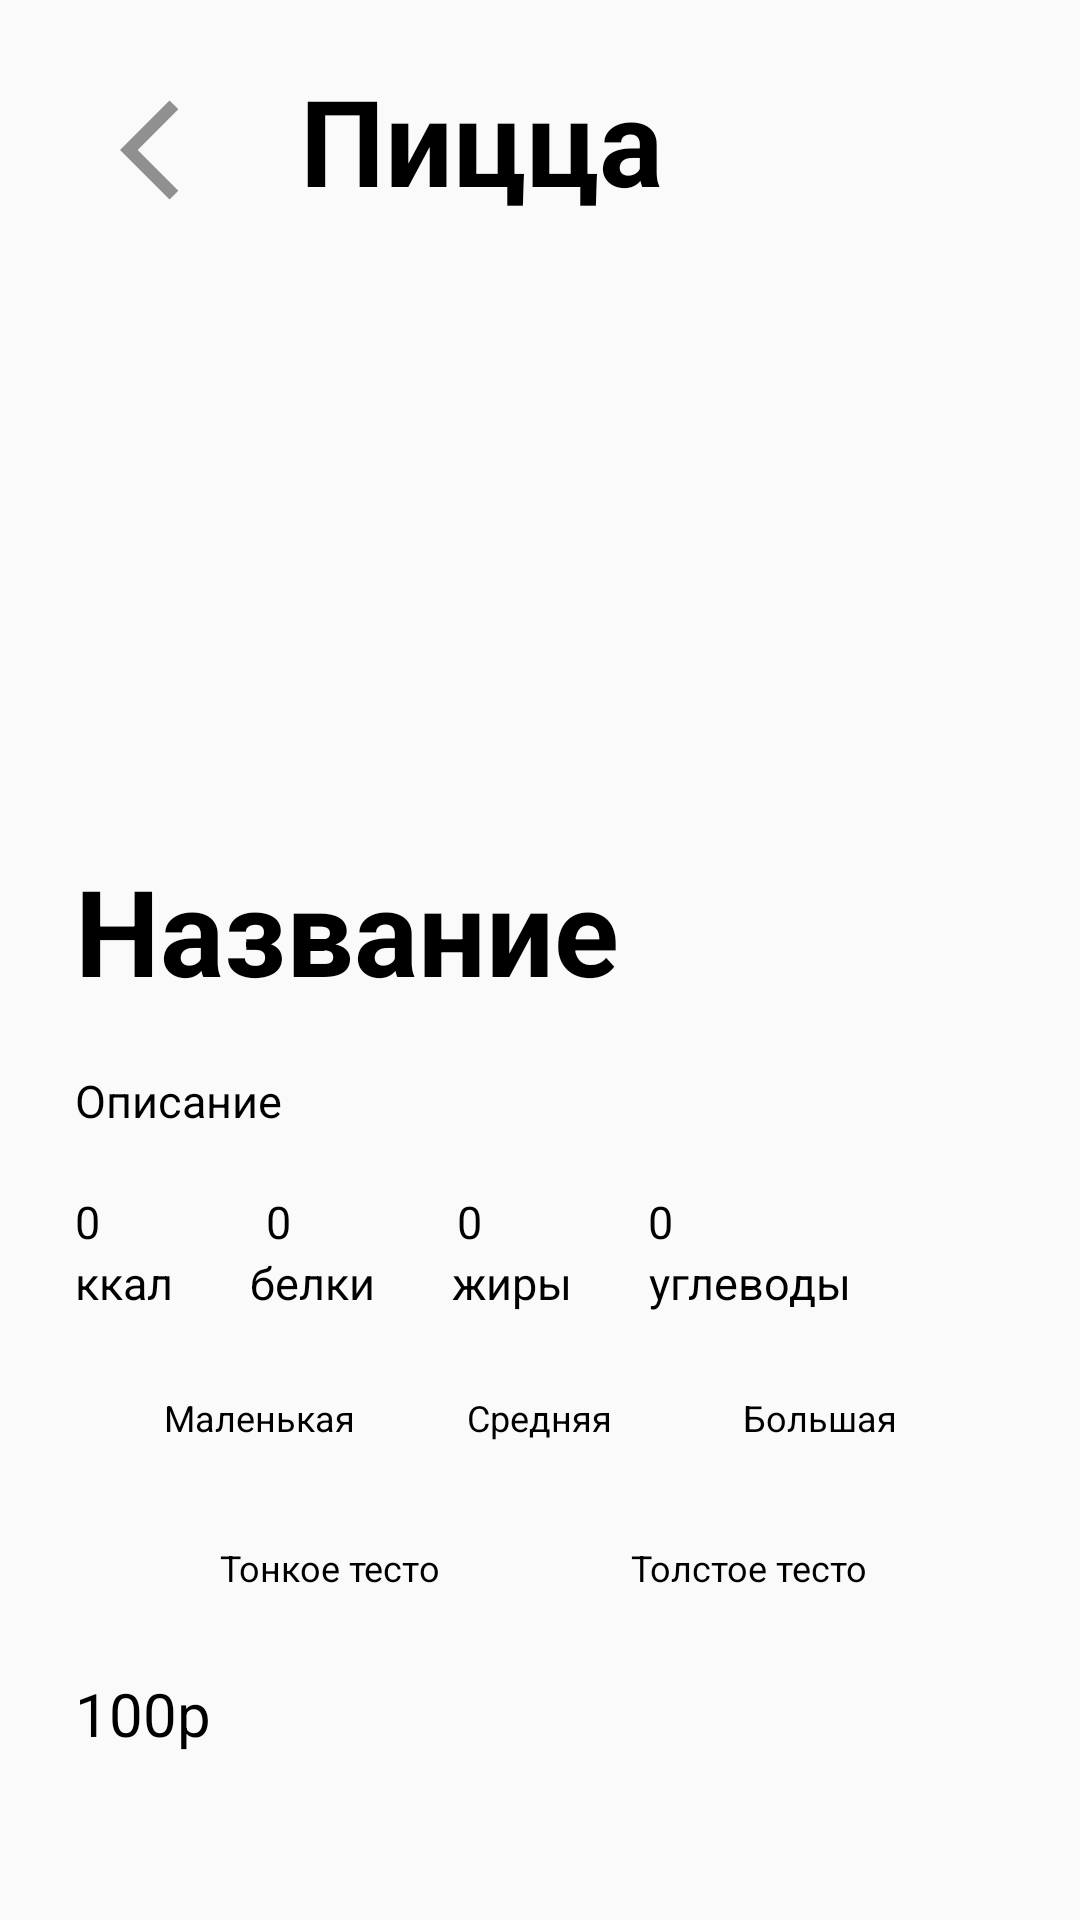

Android layout source for this screen:
<!-- AndroidManifest.xml: application theme Theme.Pizzashift2024 -->
<!-- res/layout/fragment_pizza_details.xml -->
<?xml version="1.0" encoding="utf-8"?>
<FrameLayout xmlns:android="http://schemas.android.com/apk/res/android"
    xmlns:tools="http://schemas.android.com/tools"
    android:layout_width="match_parent"
    android:layout_height="match_parent"
    tools:context=".PizzaDetailsFragment">

    <LinearLayout
        android:layout_width="match_parent"
        android:layout_height="800dp"
        android:orientation="vertical"
        android:layout_marginHorizontal="10dp">

        <LinearLayout
            android:layout_width="match_parent"
            android:layout_height="wrap_content"
            android:layout_marginTop="20dp"
            android:orientation="horizontal">

            <Button
                android:id="@+id/back"
                android:layout_width="40dp"
                android:layout_height="40dp"
                android:background="@drawable/baseline_back_50"
                android:layout_marginStart="30dp"
                android:layout_marginTop="10dp"/>

            <TextView
                android:layout_width="wrap_content"
                android:layout_height="wrap_content"
                style="@style/textStyleTitle"
                android:text="@string/Pizza"
                android:layout_marginStart="20dp"
                android:layout_marginTop="20dp"/>

        </LinearLayout>

        <ImageView
            android:id="@+id/picture"
            android:layout_width="150dp"
            android:layout_height="150dp"
            android:layout_gravity="center_horizontal"
            android:layout_marginTop="20dp"
            />

        <TextView
            android:id="@+id/name"
            android:text="Название"
            style="@style/textStyleTitle"
            android:layout_width="match_parent"
            android:layout_height="wrap_content"
            android:paddingHorizontal="15dp"
            android:layout_marginTop="20dp"
            android:textStyle="bold"/>

        <TextView
            android:id="@+id/description"
            android:text="Описание"
            style="@style/textStyleDescription"
            android:layout_width="match_parent"
            android:layout_height="wrap_content"
            android:paddingHorizontal="15dp"
            android:layout_marginTop="20dp"/>

        <LinearLayout
            android:layout_width="match_parent"
            android:layout_height="wrap_content"
            android:layout_marginTop="20dp"
            android:layout_marginHorizontal="15dp"
            android:orientation="horizontal">

            <TextView
                android:id="@+id/calories"
                android:text="0"
                style="@style/textStyleDescription"
                android:layout_width="wrap_content"
                android:layout_height="wrap_content"
                android:layout_weight="1"/>

            <TextView
                android:id="@+id/protein"
                android:text="0"
                style="@style/textStyleDescription"
                android:layout_width="wrap_content"
                android:layout_height="wrap_content"
                android:layout_weight="1"/>

            <TextView
                android:id="@+id/totalFat"
                android:text="0"
                style="@style/textStyleDescription"
                android:layout_width="wrap_content"
                android:layout_height="wrap_content"
                android:layout_weight="1"/>

            <TextView
                android:id="@+id/carbohydrates"
                android:text="0"
                style="@style/textStyleDescription"
                android:layout_width="wrap_content"
                android:layout_height="wrap_content"
                android:layout_weight="2"/>

        </LinearLayout>

        <LinearLayout
            android:layout_width="match_parent"
            android:layout_height="wrap_content"
            android:layout_marginHorizontal="15dp"
            android:orientation="horizontal">

            <TextView
                android:text="@string/calories"
                style="@style/textStyleDescription"
                android:layout_width="wrap_content"
                android:layout_height="wrap_content"
                android:layout_weight="1"/>

            <TextView
                android:text="@string/protein"
                style="@style/textStyleDescription"
                android:layout_width="wrap_content"
                android:layout_height="wrap_content"
                android:layout_weight="1"/>

            <TextView
                android:text="@string/totalFat"
                style="@style/textStyleDescription"
                android:layout_width="wrap_content"
                android:layout_height="wrap_content"
                android:layout_weight="1"/>

            <TextView
                android:text="@string/carbohydrates"
                style="@style/textStyleDescription"
                android:layout_width="wrap_content"
                android:layout_height="wrap_content"
                android:layout_weight="2"/>

        </LinearLayout>
        
        <RadioGroup
            android:id="@+id/size"
            android:layout_width="match_parent"
            android:layout_height="30dp"
            android:layout_marginTop="20dp"
            android:orientation="horizontal"
            android:layout_marginStart="30dp"
            android:layout_marginEnd="30dp">

            <RadioButton
                android:id="@+id/small"
                android:layout_width="100dp"
                android:layout_height="match_parent"
                android:textSize="12sp"
                android:text="@string/small"
                android:gravity="center"
                android:button="@android:color/transparent"
                android:background="@drawable/radio_button_selector"
                android:layout_weight="1" />

            <RadioButton
                android:id="@+id/medium"
                android:layout_width="100dp"
                android:layout_height="match_parent"
                android:textSize="12sp"
                android:text="@string/medium"
                android:gravity="center"
                android:button="@android:color/transparent"
                android:background="@drawable/radio_button_selector"
                android:layout_weight="1"/>

            <RadioButton
                android:id="@+id/big"
                android:layout_width="100dp"
                android:layout_height="match_parent"
                android:textSize="12sp"
                android:text="@string/big"
                android:gravity="center"
                android:button="@android:color/transparent"
                android:background="@drawable/radio_button_selector"
                android:layout_weight="1"/>

        </RadioGroup>

        <RadioGroup
            android:id="@+id/dough"
            android:layout_width="match_parent"
            android:layout_height="30dp"
            android:layout_marginTop="20dp"
            android:orientation="horizontal"
            android:layout_marginStart="30dp"
            android:layout_marginEnd="30dp">

            <RadioButton
                android:id="@+id/thin"
                android:layout_width="100dp"
                android:layout_height="match_parent"
                android:textSize="12sp"
                android:text="@string/thin"
                android:gravity="center"
                android:layout_gravity="fill"
                android:button="@android:color/transparent"
                android:background="@drawable/radio_button_selector"
                android:layout_weight="1" />

            <RadioButton
                android:id="@+id/thick"
                android:layout_width="100dp"
                android:layout_height="match_parent"
                android:textSize="12sp"
                android:text="@string/thick"
                android:gravity="center"
                android:button="@android:color/transparent"
                android:background="@drawable/radio_button_selector"
                android:layout_weight="1"/>

        </RadioGroup>

    <TextView
        android:id="@+id/price"
        android:layout_marginTop="20dp"
        android:paddingHorizontal="15dp"
        style="@style/textStyle"
        android:text="100р"
        android:layout_width="match_parent"
        android:layout_height="wrap_content"/>

    </LinearLayout>

</FrameLayout>
<!-- resources referenced by this layout -->
<resources>
  <!-- drawable baseline_back_50 (drawable) -->
  <vector android:autoMirrored="true" android:height="50dp"
      android:tint="#909090" android:viewportHeight="24"
      android:viewportWidth="24" android:width="50dp" xmlns:android="http://schemas.android.com/apk/res/android">
      <path android:fillColor="@android:color/white" android:pathData="M11.67,3.87L9.9,2.1 0,12l9.9,9.9 1.77,-1.77L3.54,12z"/>
  </vector>
  <!-- drawable radio_button_selector (drawable) -->
  <?xml version="1.0" encoding="utf-8"?>
  <selector xmlns:android="http://schemas.android.com/apk/res/android">
      <item android:drawable="@drawable/radio_button_shape" android:state_checked="true"/>
      <item android:drawable="@color/light_grey" android:state_checked="false"/>
  </selector>
  <string name="Pizza">Пицца</string>
  <string name="big">Большая</string>
  <string name="calories">ккал</string>
  <string name="carbohydrates">углеводы</string>
  <string name="medium">Средняя</string>
  <string name="protein">белки</string>
  <string name="small">Маленькая</string>
  <string name="thick">Толстое тесто</string>
  <string name="thin">Тонкое тесто</string>
  <string name="totalFat">жиры</string>
  <style name="textStyle">
          <item name="android:textColor">@color/black</item>
          <item name="android:textSize">20sp</item>
      </style>
  <style name="textStyleDescription">
          <item name="android:textColor">@color/black</item>
          <item name="android:textSize">15sp</item>
      </style>
  <style name="textStyleTitle">
          <item name="android:textColor">@color/black</item>
          <item name="android:textSize">40sp</item>
          <item name="android:layout_gravity">start</item>
          <item name="android:textStyle">bold</item>
      </style>
  <style name="Theme.Pizzashift2024" parent="Theme.AppCompat.Light.NoActionBar">
          
          <item name="colorPrimary">@color/white</item>
          <item name="colorPrimaryDark">@color/white</item>
          <item name="colorAccent">@color/white</item>
          
      </style>
  <color name="light_grey">#E7E7E7</color>
  <color name="black">#FF000000</color>
  <color name="white">#FFFFFFFF</color>
</resources>
